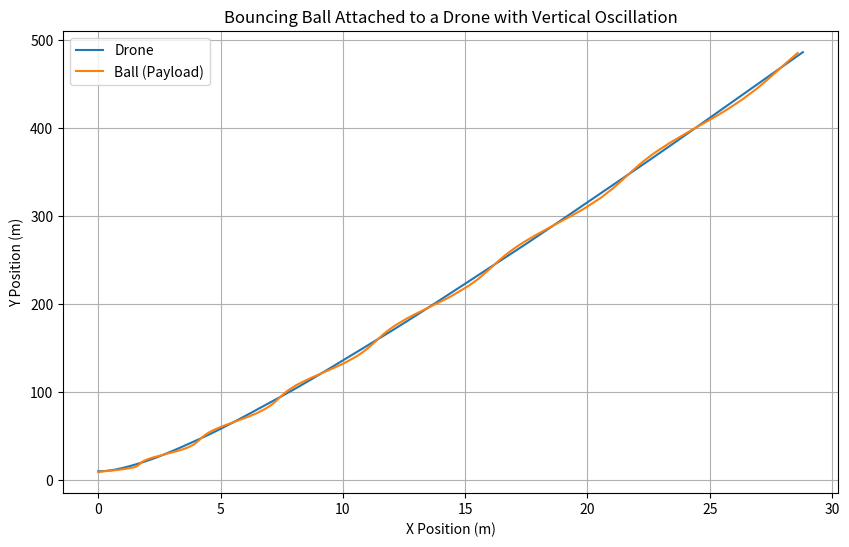
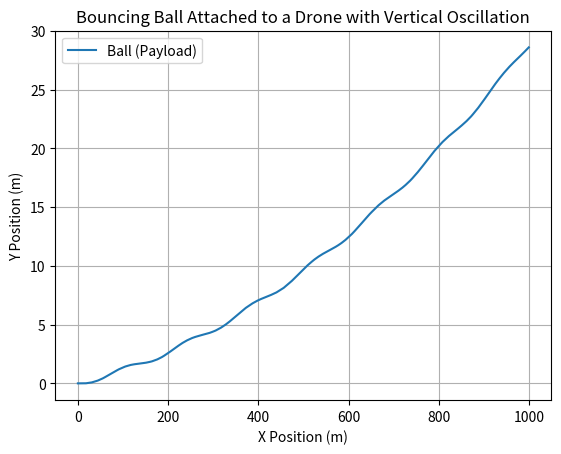

The script that saved these images, in order:
import numpy as np
import matplotlib.pyplot as plt

# Parameters
g = 9.81  # acceleration due to gravity (m/s^2)
L = 1.0   # cable length (meters)
dt = 0.01 # time step (seconds)
m_d = 2.5 # mass of the drone (kg)
m_b = 0.1 # mass of the ball (kg)
amplitude = 0.5  # amplitude of the vertical oscillation
frequency = 0.5  # frequency of the vertical oscillation

# Initial conditions
r_d = np.array([0.0, 10.0]) # drone position (x_d, y_d)
v_d = np.array([1.0, 0.0])  # drone velocity (v_dx, v_dy)
r_b = np.array([0.0, 9.0])  # ball position (x_b, y_b)
v_b = np.array([0.0, 0.0])  # ball velocity (v_bx, v_by)

# Input force from the drone's rotors to hover and fly horizontally with vertical oscillation
def input_force(t):
    F_vertical = m_d * g + amplitude * np.sin(2 * np.pi * frequency * t)  # Vertical force with oscillation
    F_horizontal = 1.0    # Constant horizontal force
    return np.array([F_horizontal, 1.05*F_vertical])


def equations_of_motion(t, state):
    r_d, v_d, r_b, v_b = state[:2], state[2:4], state[4:6], state[6:8]

    # Compute the distance between the drone and the ball
    dist = np.linalg.norm(r_d - r_b)
    
    # Get the force from the drone's rotors
    F_d = input_force(t)
    
    if dist > L:
        # Cable is taut
        direction = (r_b - r_d) / dist
        T = np.dot(F_d, direction)
        a_d = (F_d - T * direction) / m_d #+ np.array([0, -g])
        a_b = (T * direction - np.array([0, m_b * g])) / m_b
    else:
        # Cable is slack
        a_d = F_d / m_d #+ np.array([0, -g]) # Only external force acts on the drone
        a_b = np.array([0, -g])  # Only gravity acts on the ball
    
    # Equations of motion
    dr_d_dt = v_d
    dv_d_dt = a_d
    dr_b_dt = v_b
    dv_b_dt = a_b

    return np.concatenate([dr_d_dt, dv_d_dt, dr_b_dt, dv_b_dt])

def rk4_step(f, t, y, dt):
    k1 = f(t, y)
    k2 = f(t + 0.5*dt, y + 0.5*dt*k1)
    k3 = f(t + 0.5*dt, y + 0.5*dt*k2)
    k4 = f(t + dt, y + dt*k3)
    return y + (dt/6.0)*(k1 + 2*k2 + 2*k3 + k4)

def handle_collision(r_d, v_d, r_b, v_b, L, m_d, m_b):
    # Compute the distance between the drone and the ball
    dist = np.linalg.norm(r_d - r_b)
    
    if dist > L:
        # Normalize the direction vector
        direction = (r_b - r_d) / dist
        relative_velocity = v_b - v_d
        
        # Compute the component of the relative velocity along the cable direction
        v_rel_along_cable = np.dot(relative_velocity, direction) * direction
        
        # Compute total mass
        total_mass = m_d + m_b
        
        # Compute new velocities conserving momentum
        v_d_new = v_d + (2 * m_b / total_mass) * v_rel_along_cable
        v_b_new = v_b - (2 * m_d / total_mass) * v_rel_along_cable
        
        # Adjust the position to ensure the ball is exactly at the cable length
        r_b = r_d + L * direction
        
        return v_d_new, v_b_new, r_b
    
    return v_d, v_b, r_b

# Simulation loop
t = 0.0
state = np.concatenate([r_d, v_d, r_b, v_b])
trajectory_drone = []
trajectory_ball = []

for i in range(1000):
    # Store trajectory for plotting
    trajectory_drone.append(state[:2])
    trajectory_ball.append(state[4:6])

    # Perform a Runge-Kutta step
    state = rk4_step(equations_of_motion, t, state, dt)
    
    # Extract the updated state
    r_d, v_d, r_b, v_b = state[:2], state[2:4], state[4:6], state[6:8]

    # Check for collision and handle it
    v_d, v_b, r_b = handle_collision(r_d, v_d, r_b, v_b, L, m_d, m_b)
    
    # Update the state with the new velocities and positions after collision
    state[2:4] = v_d
    state[4:6] = r_b
    state[6:8] = v_b
    
    t += dt

# Convert trajectories to numpy arrays for easier plotting
trajectory_drone = np.array(trajectory_drone)
trajectory_ball = np.array(trajectory_ball)

# Plotting the results
plt.figure(figsize=(10, 6))
plt.plot(trajectory_drone[:, 0], trajectory_drone[:, 1], label='Drone')
plt.plot(trajectory_ball[:, 0], trajectory_ball[:, 1], label='Ball (Payload)')
plt.legend()
plt.xlabel('X Position (m)')
plt.ylabel('Y Position (m)')
plt.title('Bouncing Ball Attached to a Drone with Vertical Oscillation')
plt.grid(True)
plt.show()

plt.plot( trajectory_ball[:, 0], label='Ball (Payload)')
plt.legend()
plt.xlabel('X Position (m)')
plt.ylabel('Y Position (m)')
plt.title('Bouncing Ball Attached to a Drone with Vertical Oscillation')
plt.grid(True)
plt.show()
